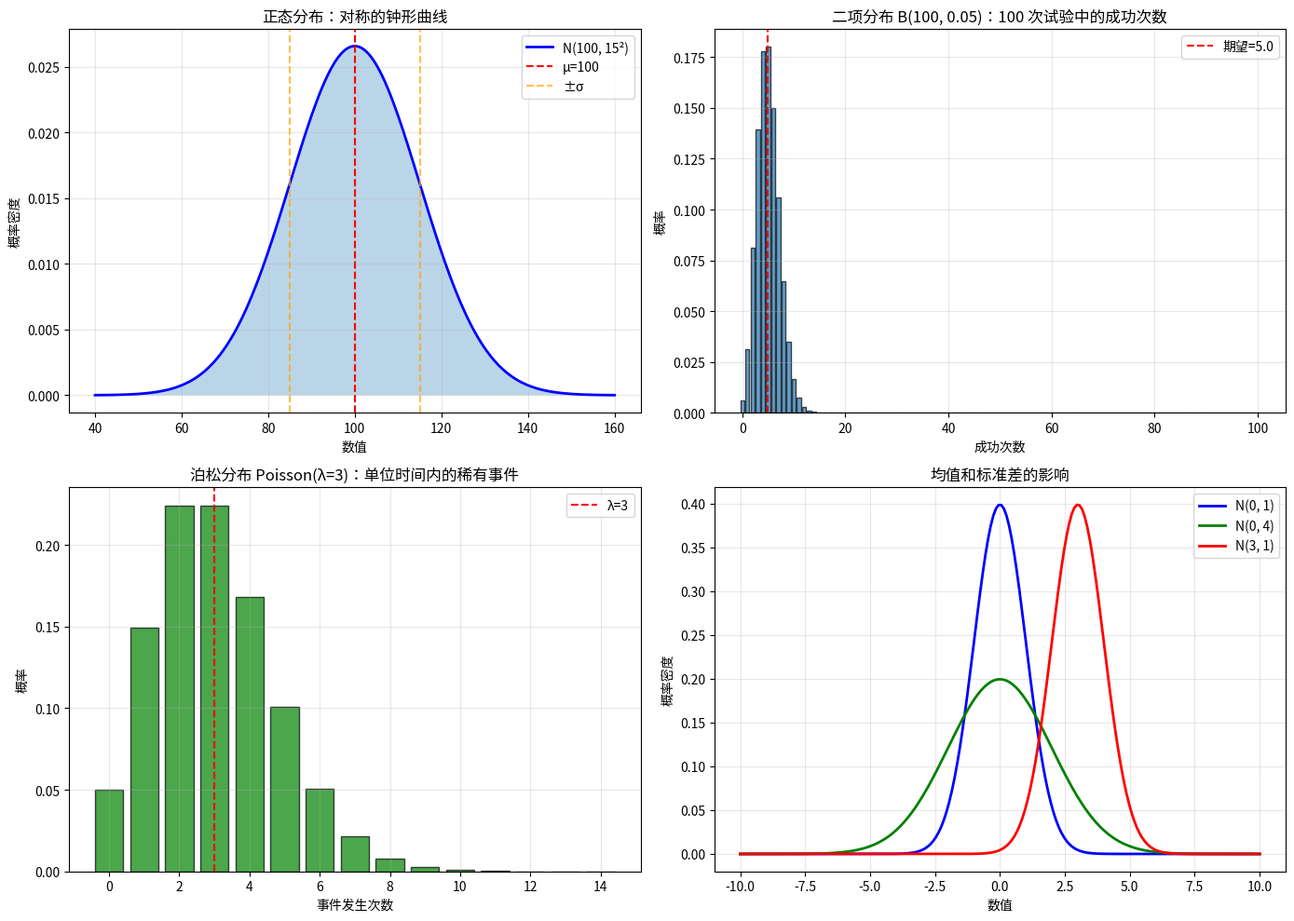
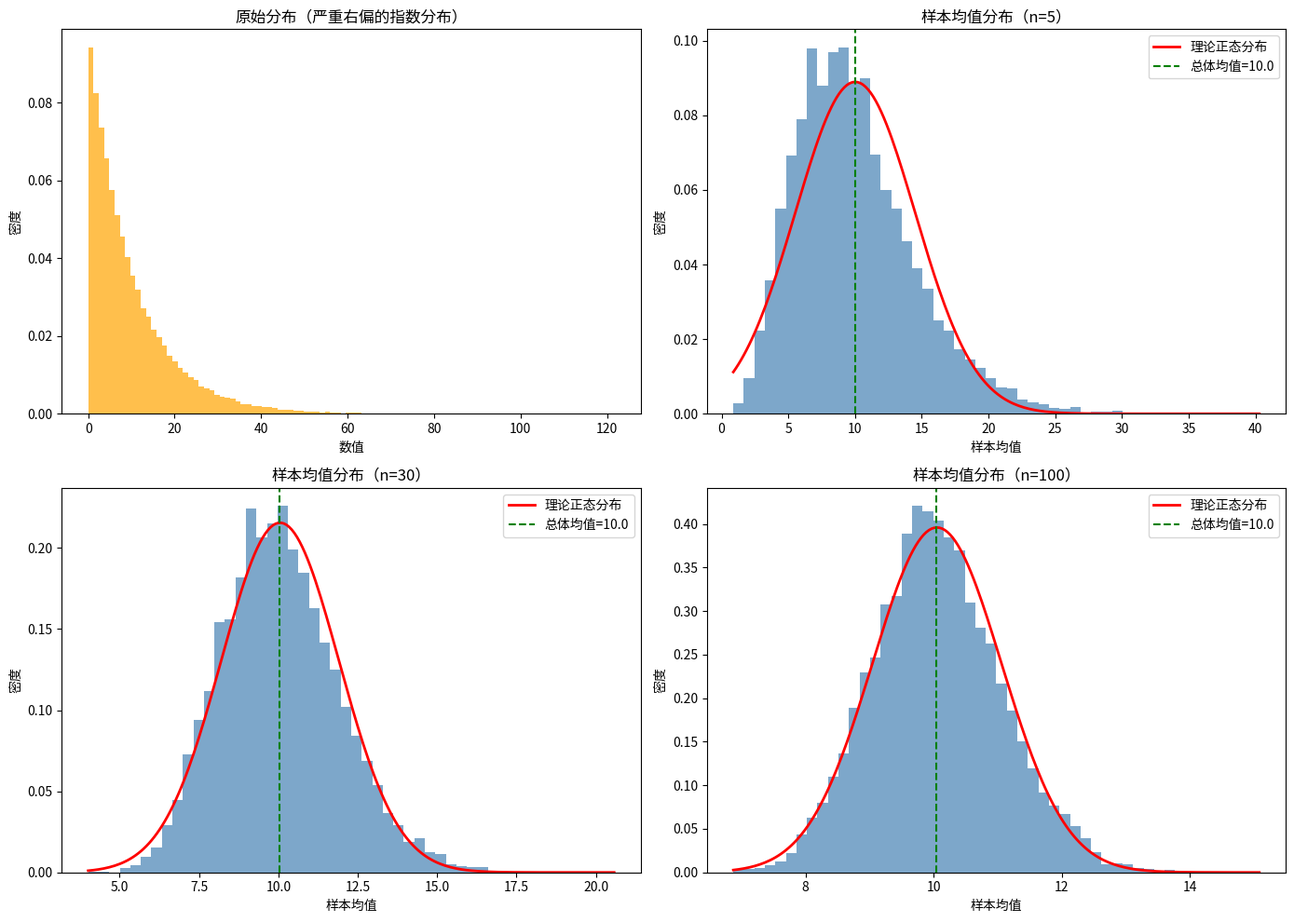
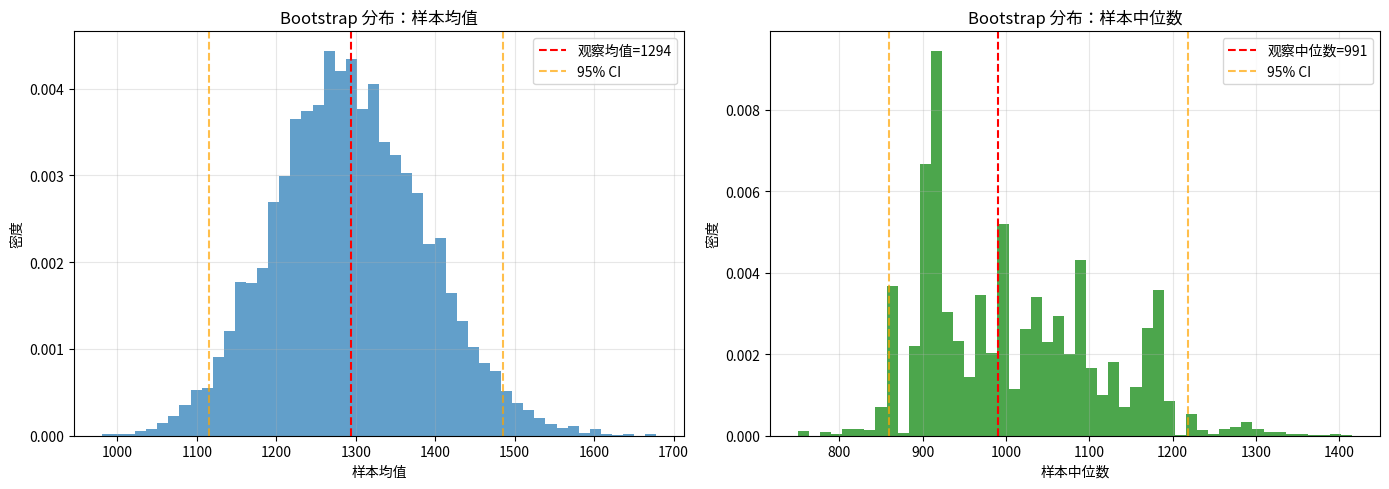

Write the Python code that produced these figures, in order.
#!/usr/bin/env python3
# -*- coding: utf-8 -*-
"""
示例：概率与模拟——从贝叶斯定理到中心极限定理

本例演示：
1. 用模拟验证贝叶斯定理（医疗检测假阳性问题）
2. 常见概率分布生成与可视化
3. 中心极限定理模拟实验
4. Bootstrap 抽样分布估计

运行方式：python3 chapters/week_05/examples/05_sampling_simulation.py
预期输出：多个可视化图表 + stdout 统计报告
"""
from __future__ import annotations

import numpy as np
import pandas as pd
import matplotlib.pyplot as plt
from scipy import stats


# ============================================================================
# 第一部分：贝叶斯定理模拟验证
# ============================================================================

def simulate_disease_test(
    population: int = 100000,
    prevalence: float = 0.01,
    sensitivity: float = 0.99,
    specificity: float = 0.99,
    seed: int = 42
) -> dict:
    """
    模拟疾病检测实验，验证贝叶斯计算

    参数：
        population: 模拟人口数量
        prevalence: 基础发病率（先验概率）
        sensitivity: 敏感性 = P(阳性|患病)
        specificity: 特异性 = P(阴性|健康)
        seed: 随机种子

    返回：
        dict: 包含各种统计量的字典
    """
    rng = np.random.default_rng(seed)

    # 第一步：生成真实的患病状态
    true_status = rng.random(population) < prevalence

    # 第二步：根据真实状态生成检测结果
    # 患病的人：sensitivity 概率检测阳性
    # 健康的人：(1 - specificity) 概率误报阳性
    test_result = np.where(
        true_status,
        rng.random(population) < sensitivity,
        rng.random(population) < (1 - specificity)
    )

    # 第三步：计算条件概率
    positive_mask = test_result
    total_positives = positive_mask.sum()
    true_positives = (true_status & positive_mask).sum()
    false_positives = (~true_status & positive_mask).sum()

    p_sick_given_positive = true_positives / total_positives if total_positives > 0 else 0

    # 理论值计算（贝叶斯公式）
    p_sick = prevalence
    p_positive_given_sick = sensitivity
    p_positive_given_healthy = 1 - specificity
    p_positive = (p_positive_given_sick * p_sick +
                 p_positive_given_healthy * (1 - p_sick))
    p_sick_given_positive_theory = (p_positive_given_sick * p_sick) / p_positive

    return {
        'population': population,
        'true_sick': true_status.sum(),
        'total_positives': total_positives,
        'true_positives': true_positives,
        'false_positives': false_positives,
        'p_sick_given_positive_sim': p_sick_given_positive,
        'p_sick_given_positive_theory': p_sick_given_positive_theory
    }


def print_bayes_report(results: dict) -> None:
    """打印贝叶斯定理报告"""
    print("\n" + "=" * 70)
    print("贝叶斯定理验证：医疗检测假阳性问题")
    print("=" * 70)

    print(f"\n模拟人口：{results['population']:,} 人")
    print(f"真实患病：{results['true_sick']:,} 人 ({results['true_sick']/results['population']:.1%})")
    print(f"检测阳性：{results['total_positives']:,} 人")
    print(f"  其中真阳性：{results['true_positives']:,} 人")
    print(f"  其中假阳性：{results['false_positives']:,} 人")

    print(f"\n关键问题：检测阳性的情况下，真正患病的概率是多少？")
    print(f"  模拟结果：P(患病|阳性) = {results['p_sick_given_positive_sim']:.1%}")
    print(f"  理论计算：P(患病|阳性) = {results['p_sick_given_positive_theory']:.1%}")

    print(f"\n小北的困惑：")
    print(f"  '检测准确率 99%，为什么阳性后真正得病的概率只有 50%？'")

    print(f"\n老潘的解释：")
    print(f"  '因为健康人基数太大，即使 1% 误报也会产生大量假阳性。'")
    print(f"  '假阳性数 ≈ 真阳性数时，P(患病|阳性) ≈ 50%。'")


# ============================================================================
# 第二部分：常见概率分布
# ============================================================================

def plot_common_distributions() -> dict:
    """
    绘制常见概率分布：正态、二项、泊松

    返回：
        dict: 各分布的参数和统计量
    """
    fig, axes = plt.subplots(2, 2, figsize=(14, 10))

    # 1. 正态分布
    mu, sigma = 100, 15
    x = np.linspace(mu - 4*sigma, mu + 4*sigma, 200)
    y = stats.norm.pdf(x, mu, sigma)

    axes[0, 0].plot(x, y, 'b-', lw=2, label=f'N({mu}, {sigma}²)')
    axes[0, 0].fill_between(x, y, alpha=0.3)
    axes[0, 0].axvline(mu, color='r', linestyle='--', label=f'μ={mu}')
    axes[0, 0].axvline(mu + sigma, color='orange', linestyle='--', alpha=0.7, label='±σ')
    axes[0, 0].axvline(mu - sigma, color='orange', linestyle='--', alpha=0.7)
    axes[0, 0].set_xlabel('数值')
    axes[0, 0].set_ylabel('概率密度')
    axes[0, 0].set_title('正态分布：对称的钟形曲线')
    axes[0, 0].legend()
    axes[0, 0].grid(True, alpha=0.3)

    # 计算正态分布的 3σ 原则
    within_1sigma = stats.norm.cdf(mu + sigma, mu, sigma) - stats.norm.cdf(mu - sigma, mu, sigma)
    within_2sigma = stats.norm.cdf(mu + 2*sigma, mu, sigma) - stats.norm.cdf(mu - 2*sigma, mu, sigma)
    within_3sigma = stats.norm.cdf(mu + 3*sigma, mu, sigma) - stats.norm.cdf(mu - 3*sigma, mu, sigma)

    # 2. 二项分布
    n, p = 100, 0.05
    x_binom = np.arange(0, n + 1)
    pmf = stats.binom.pmf(x_binom, n, p)

    axes[0, 1].bar(x_binom, pmf, alpha=0.7, edgecolor='black')
    axes[0, 1].axvline(n * p, color='r', linestyle='--', label=f'期望={n*p}')
    axes[0, 1].set_xlabel('成功次数')
    axes[0, 1].set_ylabel('概率')
    axes[0, 1].set_title(f'二项分布 B({n}, {p})：100 次试验中的成功次数')
    axes[0, 1].legend()
    axes[0, 1].grid(True, alpha=0.3)

    # 3. 泊松分布
    lam = 3
    x_poisson = np.arange(0, 15)
    pmf_poisson = stats.poisson.pmf(x_poisson, lam)

    axes[1, 0].bar(x_poisson, pmf_poisson, alpha=0.7, color='green', edgecolor='black')
    axes[1, 0].axvline(lam, color='r', linestyle='--', label=f'λ={lam}')
    axes[1, 0].set_xlabel('事件发生次数')
    axes[1, 0].set_ylabel('概率')
    axes[1, 0].set_title(f'泊松分布 Poisson(λ={lam})：单位时间内的稀有事件')
    axes[1, 0].legend()
    axes[1, 0].grid(True, alpha=0.3)

    # 4. 对比图：不同参数的正态分布
    x_compare = np.linspace(-10, 10, 200)
    axes[1, 1].plot(x_compare, stats.norm.pdf(x_compare, 0, 1), 'b-', lw=2, label='N(0, 1)')
    axes[1, 1].plot(x_compare, stats.norm.pdf(x_compare, 0, 2), 'g-', lw=2, label='N(0, 4)')
    axes[1, 1].plot(x_compare, stats.norm.pdf(x_compare, 3, 1), 'r-', lw=2, label='N(3, 1)')
    axes[1, 1].set_xlabel('数值')
    axes[1, 1].set_ylabel('概率密度')
    axes[1, 1].set_title('均值和标准差的影响')
    axes[1, 1].legend()
    axes[1, 1].grid(True, alpha=0.3)

    plt.tight_layout()
    plt.savefig('common_distributions.png', dpi=150)
    print(f"\n[图表已保存] common_distributions.png")
    plt.close()

    return {
        'normal': {
            'mu': mu,
            'sigma': sigma,
            'within_1sigma': within_1sigma,
            'within_2sigma': within_2sigma,
            'within_3sigma': within_3sigma
        },
        'binomial': {'n': n, 'p': p, 'mean': n * p},
        'poisson': {'lambda': lam, 'mean': lam, 'var': lam}
    }


def print_distribution_report(dist_params: dict) -> None:
    """打印分布统计报告"""
    print("\n" + "=" * 70)
    print("常见概率分布统计")
    print("=" * 70)

    print("\n【正态分布】")
    normal = dist_params['normal']
    print(f"  参数：N({normal['mu']}, {normal['sigma']}²)")
    print(f"  68-95-99.7 原则：")
    print(f"    落在 μ±1σ 的概率：{normal['within_1sigma']:.2%}")
    print(f"    落在 μ±2σ 的概率：{normal['within_2sigma']:.2%}")
    print(f"    落在 μ±3σ 的概率：{normal['within_3sigma']:.2%}")

    print("\n【二项分布】")
    binom = dist_params['binomial']
    print(f"  参数：B({binom['n']}, {binom['p']})")
    print(f"  期望成功次数：{binom['mean']}")
    print(f"  标准差：{np.sqrt(binom['n'] * binom['p'] * (1 - binom['p'])):.2f}")

    print("\n【泊松分布】")
    pois = dist_params['poisson']
    print(f"  参数：Poisson(λ={pois['lambda']})")
    print(f"  期望：{pois['mean']}")
    print(f"  方差：{pois['var']} （泊松分布的期望 = 方差）")


# ============================================================================
# 第三部分：中心极限定理模拟
# ============================================================================

def demonstrate_clt(
    population_size: int = 100000,
    sample_sizes: list[int] = [5, 30, 100],
    n_simulations: int = 10000,
    seed: int = 42
) -> dict:
    """
    模拟中心极限定理：从任意分布抽样，观察样本均值分布

    使用严重右偏的指数分布作为总体
    """
    rng = np.random.default_rng(seed)

    # 原始数据：严重右偏的指数分布
    population = rng.exponential(scale=10, size=population_size)
    pop_mean = np.mean(population)
    pop_std = np.std(population, ddof=1)

    # 为每个样本量生成样本均值分布
    results = {}
    for n in sample_sizes:
        sample_means = np.array([
            np.mean(rng.choice(population, n, replace=False))
            for _ in range(n_simulations)
        ])
        results[n] = {
            'means': sample_means,
            'mean_of_means': np.mean(sample_means),
            'std_of_means': np.std(sample_means, ddof=1),
            'theoretical_se': pop_std / np.sqrt(n)
        }

    # 绘图
    fig, axes = plt.subplots(2, 2, figsize=(14, 10))

    # 原始分布
    axes[0, 0].hist(population, bins=100, density=True, alpha=0.7, color='orange')
    axes[0, 0].set_title('原始分布（严重右偏的指数分布）')
    axes[0, 0].set_xlabel('数值')
    axes[0, 0].set_ylabel('密度')

    # 样本均值分布
    for idx, n in enumerate(sample_sizes, 1):
        ax = axes[(idx) // 2, (idx) % 2]
        means = results[n]['means']
        ax.hist(means, bins=50, density=True, alpha=0.7, color='steelblue')

        # 叠加理论正态分布
        x = np.linspace(means.min(), means.max(), 200)
        theoretical_norm = stats.norm.pdf(
            x, results[n]['mean_of_means'], results[n]['std_of_means']
        )
        ax.plot(x, theoretical_norm, 'r-', lw=2, label='理论正态分布')

        ax.axvline(pop_mean, color='g', linestyle='--', label=f'总体均值={pop_mean:.1f}')
        ax.set_title(f'样本均值分布（n={n}）')
        ax.set_xlabel('样本均值')
        ax.set_ylabel('密度')
        ax.legend()

    plt.tight_layout()
    plt.savefig('clt_demo.png', dpi=150)
    print(f"\n[图表已保存] clt_demo.png")
    plt.close()

    return {
        'population_mean': pop_mean,
        'population_std': pop_std,
        'sample_results': results
    }


def print_clt_report(clt_results: dict) -> None:
    """打印 CLT 模拟报告"""
    print("\n" + "=" * 70)
    print("中心极限定理模拟")
    print("=" * 70)

    pop_mean = clt_results['population_mean']
    pop_std = clt_results['population_std']

    print(f"\n总体分布：指数分布")
    print(f"  总体均值：{pop_mean:.2f}")
    print(f"  总体标准差：{pop_std:.2f}")

    print(f"\n样本均值分布统计：")
    print(f"{'样本量 n':<10} {'均值':<12} {'标准差(实际)':<15} {'标准误(理论)':<15}")
    print("-" * 70)

    for n, res in clt_results['sample_results'].items():
        actual_se = res['std_of_means']
        theoretical_se = res['theoretical_se']
        print(f"{n:<10} {res['mean_of_means']:<12.3f} {actual_se:<15.3f} {theoretical_se:<15.3f}")

    print(f"\n阿码的追问：")
    print(f"  '为什么样本量越大，样本均值的分布越接近正态？'")

    print(f"\n老潘的解释：")
    print(f"  '因为每个样本里的随机误差会相互抵消。'")
    print(f"  '样本量越大，中心极限定理的作用越强。'")
    print(f"  '标准误 SE = σ/√n，所以 n 越大，均值越稳定。'")


# ============================================================================
# 第四部分：Bootstrap 抽样分布
# ============================================================================

def bootstrap_distribution(
    sample: np.ndarray,
    statistic: str = 'mean',
    n_bootstrap: int = 10000,
    seed: int = 42
) -> dict:
    """
    Bootstrap 估计统计量的抽样分布

    参数：
        sample: 原始样本
        statistic: 统计量类型 ('mean', 'median', 'std')
        n_bootstrap: Bootstrap 重复次数
        seed: 随机种子

    返回：
        dict: Bootstrap 分布和置信区间
    """
    rng = np.random.default_rng(seed)
    n = len(sample)
    boot_stats = []

    for _ in range(n_bootstrap):
        # 有放回重采样
        resample = rng.choice(sample, size=n, replace=True)

        if statistic == 'mean':
            boot_stats.append(np.mean(resample))
        elif statistic == 'median':
            boot_stats.append(np.median(resample))
        elif statistic == 'std':
            boot_stats.append(np.std(resample, ddof=1))

    boot_stats = np.array(boot_stats)

    # 计算 95% 置信区间（percentile 方法）
    ci_low = np.percentile(boot_stats, 2.5)
    ci_high = np.percentile(boot_stats, 97.5)

    return {
        'bootstrap_distribution': boot_stats,
        'observed': sample.mean() if statistic == 'mean' else
                    (np.median(sample) if statistic == 'median' else np.std(sample, ddof=1)),
        'ci_low': ci_low,
        'ci_high': ci_high,
        'se': boot_stats.std(ddof=1)
    }


def demonstrate_bootstrap() -> None:
    """演示 Bootstrap 用于估计均值和中位数的抽样分布"""
    # 生成右偏样本
    np.random.seed(42)
    sample = np.random.lognormal(7, 0.8, 100)

    # Bootstrap 均值
    boot_mean = bootstrap_distribution(sample, 'mean', n_bootstrap=10000)

    # Bootstrap 中位数
    boot_median = bootstrap_distribution(sample, 'median', n_bootstrap=10000)

    # 绘图
    fig, axes = plt.subplots(1, 2, figsize=(14, 5))

    # 均值分布
    axes[0].hist(boot_mean['bootstrap_distribution'], bins=50, density=True, alpha=0.7)
    axes[0].axvline(boot_mean['observed'], color='r', linestyle='--',
                    label=f"观察均值={boot_mean['observed']:.0f}")
    axes[0].axvline(boot_mean['ci_low'], color='orange', linestyle='--', alpha=0.7)
    axes[0].axvline(boot_mean['ci_high'], color='orange', linestyle='--', alpha=0.7,
                    label='95% CI')
    axes[0].set_xlabel('样本均值')
    axes[0].set_ylabel('密度')
    axes[0].set_title('Bootstrap 分布：样本均值')
    axes[0].legend()
    axes[0].grid(True, alpha=0.3)

    # 中位数分布
    axes[1].hist(boot_median['bootstrap_distribution'], bins=50, density=True, alpha=0.7, color='green')
    axes[1].axvline(boot_median['observed'], color='r', linestyle='--',
                    label=f"观察中位数={boot_median['observed']:.0f}")
    axes[1].axvline(boot_median['ci_low'], color='orange', linestyle='--', alpha=0.7)
    axes[1].axvline(boot_median['ci_high'], color='orange', linestyle='--', alpha=0.7,
                    label='95% CI')
    axes[1].set_xlabel('样本中位数')
    axes[1].set_ylabel('密度')
    axes[1].set_title('Bootstrap 分布：样本中位数')
    axes[1].legend()
    axes[1].grid(True, alpha=0.3)

    plt.tight_layout()
    plt.savefig('bootstrap_sampling_distribution.png', dpi=150)
    print(f"\n[图表已保存] bootstrap_sampling_distribution.png")
    plt.close()

    # 打印报告
    print("\n" + "=" * 70)
    print("Bootstrap 抽样分布估计")
    print("=" * 70)

    print(f"\n【均值】")
    print(f"  点估计：{boot_mean['observed']:.0f}")
    print(f"  95% CI：[{boot_mean['ci_low']:.0f}, {boot_mean['ci_high']:.0f}]")
    print(f"  标准误：{boot_mean['se']:.0f}")

    print(f"\n【中位数】")
    print(f"  点估计：{boot_median['observed']:.0f}")
    print(f"  95% CI：[{boot_median['ci_low']:.0f}, {boot_median['ci_high']:.0f}]")
    print(f"  标准误：{boot_median['se']:.0f}")

    print(f"\n关键发现：")
    print(f"  '均值分布的宽度比中位数窄 → 均值是更稳定的统计量'")
    print(f"  '但如果数据有极端异常值，中位数会更稳健'")


# ============================================================================
# 主函数
# ============================================================================

def main() -> None:
    """主函数：运行所有示例"""
    print("=" * 70)
    print("概率与模拟：从贝叶斯定理到中心极限定理")
    print("=" * 70)

    # 1. 贝叶斯定理验证
    print("\n" + "=" * 70)
    print("第一部分：贝叶斯定理验证（医疗检测假阳性问题）")
    print("=" * 70)

    bayes_results = simulate_disease_test(
        population=100000,
        prevalence=0.01,
        sensitivity=0.99,
        specificity=0.99,
        seed=42
    )
    print_bayes_report(bayes_results)

    # 2. 常见分布
    print("\n" + "=" * 70)
    print("第二部分：常见概率分布")
    print("=" * 70)

    dist_params = plot_common_distributions()
    print_distribution_report(dist_params)

    # 3. 中心极限定理
    print("\n" + "=" * 70)
    print("第三部分：中心极限定理模拟")
    print("=" * 70)

    clt_results = demonstrate_clt()
    print_clt_report(clt_results)

    # 4. Bootstrap
    print("\n" + "=" * 70)
    print("第四部分：Bootstrap 抽样分布估计")
    print("=" * 70)

    demonstrate_bootstrap()

    # 总结
    print("\n" + "=" * 70)
    print("本周核心要点")
    print("=" * 70)
    print("1. 贝叶斯定理：P(A|B) ≠ P(B|A)，医疗检测假阳性是经典例子")
    print("2. 常见分布：正态（对称）、二项（计数）、泊松（稀有事件）")
    print("3. 中心极限定理：样本均值的分布在大样本时近似正态")
    print("4. Bootstrap：用重采样估计任意统计量的抽样分布")
    print("\n从'算一个数'到'给一个范围'——这就是统计推断的核心跳跃。")
    print("=" * 70)


if __name__ == "__main__":
    main()
